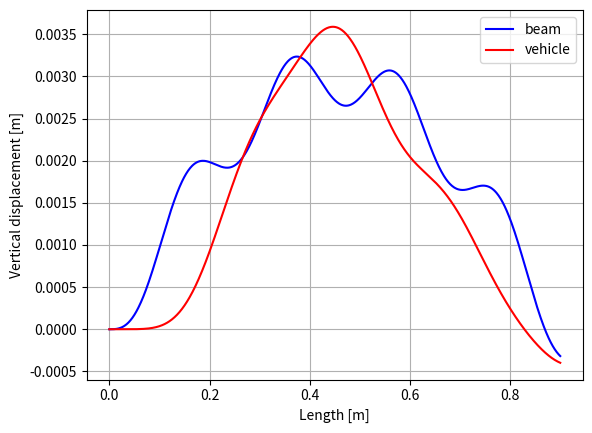

The matplotlib source for this figure:
import numpy as np


class TwoDofVehicle:
    """
    Computes the displacement of a two DOF vehicle crossing a simple supported beam.
    Displacement computed at middle spam. Solution assuming only first mode.

    Based on Biggs "Introduction do Structural Dynamics", pp pg 322
    """

    def __init__(self, t_step=0.001):
        """
        Initialise

        :param t_step: time step (default 0.001)
        """

        self.t_step = t_step  # time step

        # vehicle properties
        self.mv = []  # mass of unsprung vehicle part
        self.mw = []  # mass of sprung vehicle part
        self.speed = []  # speed
        self.k_vehicle = []  # stiffness spring vehicle
        self.c_vehicle = []  # damping spring vehicle

        # beam properties
        self.EI = []  # bending stiffness of the beam
        self.mass = []  # unit mass of the beam
        self.length = []  # length of the beam
        self.eig = []  # eigen frequency n mode

        # results
        self.time = []  # time
        self.displacement = []  # displacement (2d array: [beam ; vehicle])

        # constants
        self.g = 9.81  # gravity
        # newmark constants
        self.beta = 0.25
        self.gamma = 0.5
        return

    def vehicle(self, m1, m2, speed, k, c):
        """
        Define vehicle properties

        :param m1: mass of sprung vehicle part
        :param m2: mass of unsprung vehicle part
        :param speed: vehicle speed
        :param k: vehicle stiffness
        :param c: vehicle damping
        """

        self.mv = m1
        self.mw = m2
        self.speed = speed
        self.k_vehicle = k
        self.c_vehicle = c
        return

    def beam(self, E, I, rho, A, L):
        """
        Beam properties

        :param E: Young modulus
        :param I: Inertia
        :param rho: Density
        :param A: Area
        :param L: Length
        :return:
        """
        self.EI = E * I
        self.mass = rho * A
        self.length = L

        return

    def eigen_freq(self, n):
        """
        Computes eigen frequency for a simple supported beam

        :param n: n mode
        """
        self.eig = n ** 2 * np.pi ** 2 * np.sqrt(self.EI / (self.mass * self.length ** 4))
        return

    def compute(self):
        """
        Computes displacement of middle point of beam and vehicle
        """

        # computes first eigen frequency
        self.eigen_freq(1)

        # initial conditions
        acc = np.array([0, 0])
        vel = np.array([0, 0])

        # maximum time: corresponding to one passage
        time_max = self.length / self.speed

        # define time
        self.time = np.linspace(0, time_max, int(time_max / self.t_step))

        # result variable
        res = np.zeros((len(self.time), 2))

        # time step
        delta_t = self.time[1] - self.time[0]

        # constants for newmark
        a1 = 1 / (self.beta * delta_t ** 2)
        a2 = 1 / (self.beta * delta_t)
        a3 = 1 / (2 * self.beta) - 1
        a4 = self.gamma / (self.beta * delta_t)
        a5 = 1 - (self.gamma / self.beta)
        a6 = (1 - self.gamma / (2 * self.beta)) * delta_t

        # for each time
        for idx in range(1, len(self.time)):
            # auxiliar variable
            sin = np.sin(np.pi * self.speed * self.time[idx] / self.length)

            # stiffness matrix
            k11 = a1 * (self.mass * self.length / 2 + self.mw * sin ** 2) + self.mass * self.length / 2 * self.eig ** 2 + self.k_vehicle * sin ** 2
            k12 = - self.k_vehicle * sin
            k21 = - self.k_vehicle * sin - self.c_vehicle * a4 * sin
            k22 = a1 * self.mv + self.k_vehicle + self.c_vehicle * a4
            kappa = np.array([[k11, k12], [k21, k22]])

            f1 = (self.mv + self.mw) * self.g * sin + (a1 * res[idx - 1, 0] + a2 * vel[0] + a3 * acc[0]) * (self.mass * self.length / 2 + self.mw * sin ** 2)
            f2 = -self.mv * (-a1 * res[idx - 1, 1] - a2 * vel[1] - a3 * acc[1]) - \
                 self.c_vehicle * (-a4 * res[idx - 1, 1] + a5 * vel[1] + a6 * acc[1] - (-a4 * res[idx - 1, 0] + a5 * vel[0] + a6 * acc[0]) * sin)
            force = np.array([f1, f2])

            res[idx, :] = np.dot(np.linalg.inv(kappa), force)

            v = a4 * (res[idx, :] - res[idx - 1, :]) + a5 * vel + a6 * acc
            a = a1 * (res[idx, :] - res[idx - 1, :]) - a2 * vel - a3 * acc

            vel = v
            acc = a

        # assign to disp
        self.displacement = res
        return

if __name__ == "__main__":
    ss = TwoDofVehicle()
    ss.vehicle(5750, 2000, 100/3.6, 1595e3, 25)
    ss.beam(2.87e9, 2.9, 2303, 1, 25)
    ss.compute()

    import matplotlib.pylab as plt
    fig, ax = plt.subplots()
    ax.plot(ss.time, ss.displacement[:, 0], color='b', label="beam")
    ax.plot(ss.time, ss.displacement[:, 1], color='r', label="vehicle")
    ax.set_xlabel("Length [m]")
    ax.set_ylabel("Vertical displacement [m]")
    ax.grid()
    ax.legend()
    plt.show()